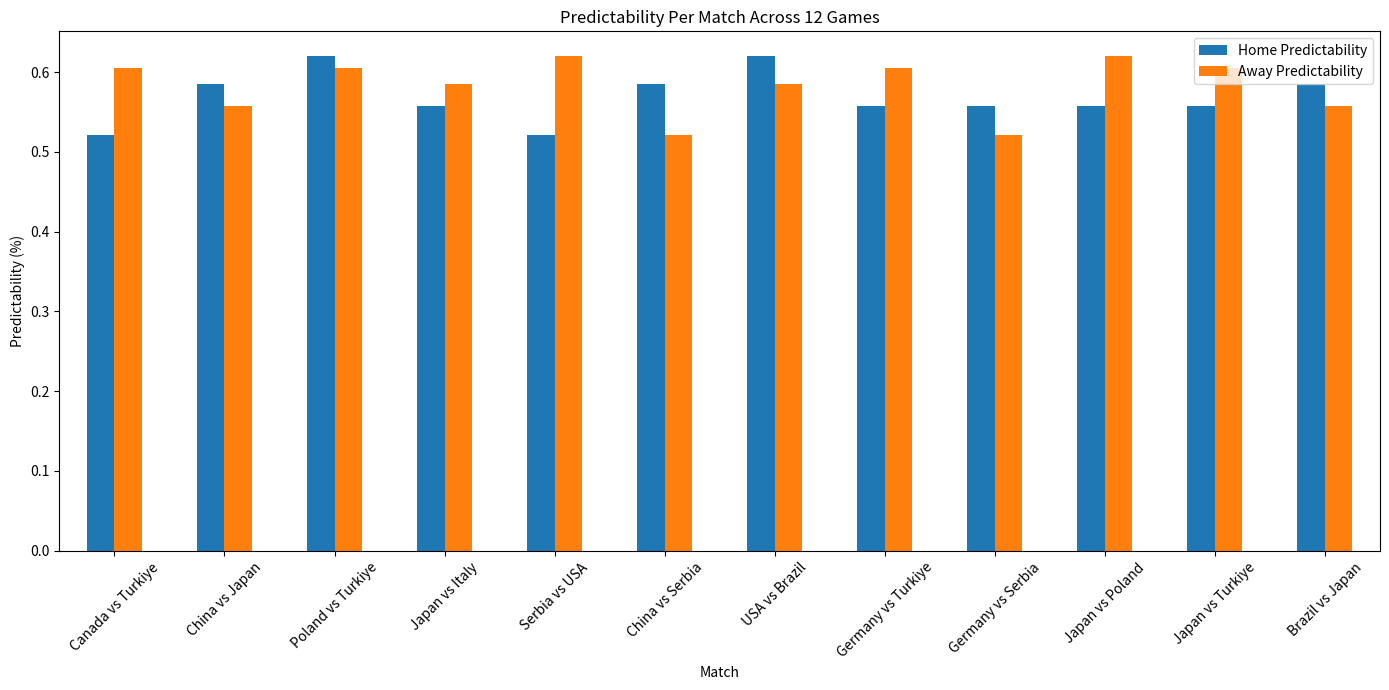

The matplotlib source for this figure:
import random
import matplotlib.pyplot as plt
import pandas as pd


class Teams:
    def __init__(self):
        # Initializing each national team name with a dictionary to hold wins, losses data is pulled from down below
        # https://en.volleyballworld.com/volleyball/competitions/volleyball-nations-league/2023/standings/women/#advanced
        self.teams = {
            'Poland': {'Wins': 10, 'Losses': 2, 'Set Ratio': 2.461, 'Point Ratio': 1.111},
            'USA': {'Wins': 10, 'Losses': 2, 'Set Ratio': 2.125, 'Point Ratio': 1.094},
            'Turkiye': {'Wins': 9, 'Losses': 3, 'Set Ratio': 2.818, 'Point Ratio': 1.185},
            'Brazil': {'Wins': 8, 'Losses': 4, 'Set Ratio': 1.555, 'Point Ratio': 1.079},
            'China': {'Wins': 8, 'Losses': 4, 'Set Ratio': 1.526, 'Point Ratio': 1.096},
            'Italy': {'Wins': 8, 'Losses': 4, 'Set Ratio': 1.260, 'Point Ratio': 1.020},
            'Japan': {'Wins': 7, 'Losses': 5, 'Set Ratio': 1.350, 'Point Ratio': 1.091},
            'Germany': {'Wins': 7, 'Losses': 5, 'Set Ratio': 1.130, 'Point Ratio': 1.007},
            'Serbia': {'Wins': 6, 'Losses': 6, 'Set Ratio': 1.000, 'Point Ratio': 1.029},
            'Canada': {'Wins': 6, 'Losses': 6, 'Set Ratio': 1.000, 'Point Ratio': 0.987},
        }
        self.total_Games = 12

    def get_teams(self):
        return self.teams


class Match:
    def __init__(self, teams):
        self.teams = teams
        self.home_team, self.away_team = self.choose_random_match()

    def choose_random_match(self):
        team_keys = list(self.teams.keys())
        random.shuffle(team_keys)  # Shuffle team list to ensure randomness
        home_team = random.choice(team_keys)
        team_keys.remove(home_team)  # Remove the chosen home team to ensure different away team
        away_team = random.choice(team_keys)
        return home_team, away_team


class VNLTournament:
    def __init__(self, teams):
        self.teams = teams
        # Generate 12 unique matches
        self.matches = [Match(teams) for i in range(12)]

    # [redacted]
    def predictability_formula(self, home_team, away_team):
        wins_squared_home = self.teams[home_team]['Wins'] ** 2
        wins_squared_away = self.teams[away_team]['Wins'] ** 2
        strength_home = self.teams[home_team]['Wins'] / 12
        strength_away = self.teams[away_team]['Wins'] / 12
        home_predictability = strength_home ** 2 / (wins_squared_home + 12)
        away_predictability = strength_away ** 2 / (wins_squared_away + 12)
        return home_team, home_predictability, away_team, away_predictability

    def run_tournament(self):
        results = []
        for match in self.matches:
            home, home_pred, away, away_pred = self.predictability_formula(match.home_team, match.away_team)
            results.append({
                'Match': f"{home} vs {away}",
                'Home Predictability': home_pred * 100,
                'Away Predictability': away_pred * 100
            })
            # Print each match's result to the console
            print(f"Match: {home} vs {away}")
            print(f"Home Predictability: {home_pred * 100:.2f}%")
            print(f"Away Predictability: {away_pred * 100:.2f}%\n")
        return results


if __name__ == '__main__':
    teams = Teams()
    tournament = VNLTournament(teams.teams)
    match_results = tournament.run_tournament()
    df = pd.DataFrame(match_results)

    # Plotting the Results
    fig, ax = plt.subplots(figsize=(14, 7))
    df.plot(x='Match', y=['Home Predictability', 'Away Predictability'], kind='bar', ax=ax, legend=True)
    ax.set_title('Predictability Per Match Across 12 Games')
    ax.set_xlabel('Match')
    ax.set_ylabel('Predictability (%)')
    ax.set_xticklabels(df['Match'].tolist(), rotation=45)
    plt.tight_layout()
    plt.show()
